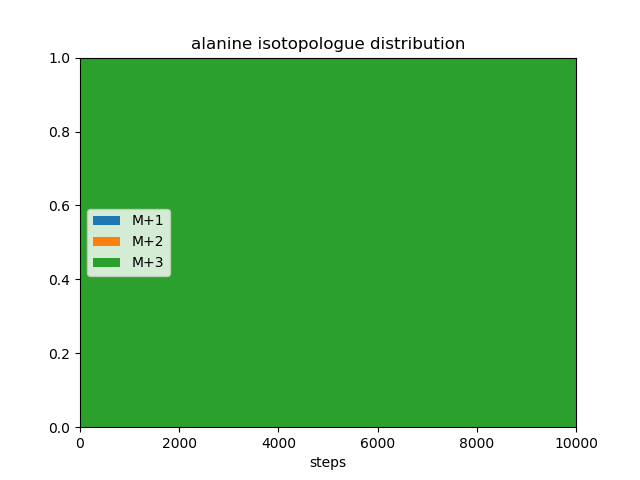

Source data for this figure (header and first rows):
, M+1, M+2, M+3
0, 0.0, 0.0, 0.0
1, 0.0, 0.0, 0.0
2, 0.0, 0.0, 0.0005
3, 0.0, 0.0, 0.0005
4, 0.0, 0.0, 0.002
5, 0.0, 0.0, 0.003
6, 0.0, 0.0, 0.0045
7, 0.0, 0.0, 0.006
8, 0.0, 0.0, 0.0065
9, 0.0, 0.0, 0.009
10, 0.0, 0.0, 0.0105
11, 0.0, 0.0, 0.0125
12, 0.0, 0.0, 0.0145
13, 0.0, 0.0, 0.0155
14, 0.0, 0.0, 0.0175
15, 0.0, 0.0, 0.0195
16, 0.0, 0.0, 0.021
17, 0.0, 0.0, 0.0225
18, 0.0, 0.0, 0.0245
19, 0.0, 0.0, 0.0265
20, 0.0, 0.0, 0.0275
21, 0.0, 0.0, 0.0285
22, 0.0, 0.0, 0.0305
23, 0.0, 0.0, 0.031
24, 0.0, 0.0, 0.0325
25, 0.0, 0.0, 0.033
26, 0.0, 0.0, 0.034
27, 0.0, 0.0, 0.036
28, 0.0, 0.0, 0.0385
29, 0.0, 0.0, 0.041
30, 0.0, 0.0, 0.042
31, 0.0, 0.0, 0.0435
32, 0.0, 0.0, 0.0455
33, 0.0, 0.0, 0.048
34, 0.0, 0.0, 0.0495
35, 0.0, 0.0, 0.0515
36, 0.0, 0.0, 0.053
37, 0.0, 0.0, 0.055
38, 0.0, 0.0, 0.057
39, 0.0, 0.0, 0.058
40, 0.0, 0.0, 0.059
41, 0.0, 0.0, 0.0605
42, 0.0, 0.0, 0.0625
43, 0.0, 0.0, 0.064
44, 0.0, 0.0, 0.066
45, 0.0, 0.0, 0.068
46, 0.0, 0.0, 0.07
47, 0.0, 0.0, 0.071
48, 0.0, 0.0, 0.072
49, 0.0, 0.0, 0.0735
50, 0.0, 0.0, 0.0755
51, 0.0, 0.0, 0.077
52, 0.0, 0.0, 0.079
53, 0.0, 0.0, 0.0815
54, 0.0, 0.0, 0.083
55, 0.0, 0.0, 0.0845
56, 0.0, 0.0, 0.0855
57, 0.0, 0.0, 0.0865
58, 0.0, 0.0, 0.089
59, 0.0, 0.0, 0.091
... 9,940 more rows
